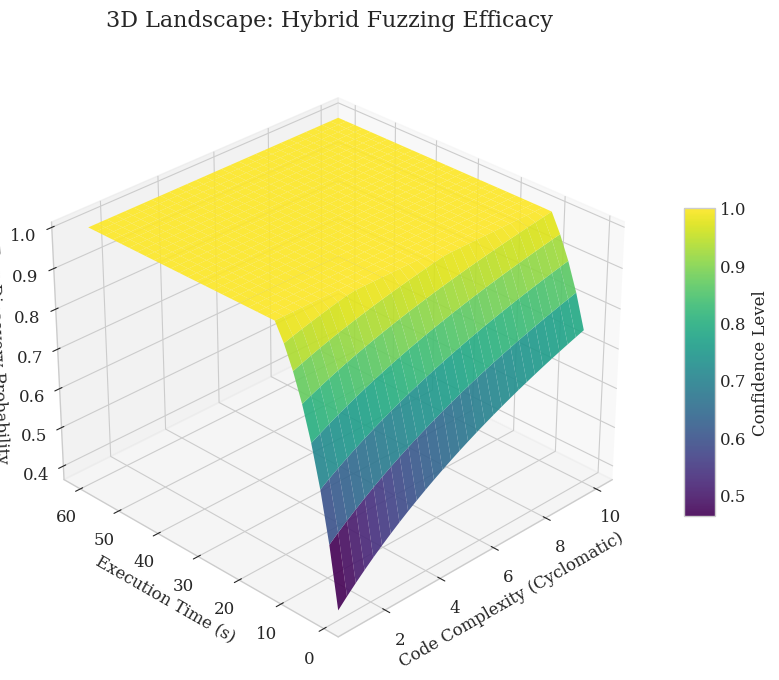
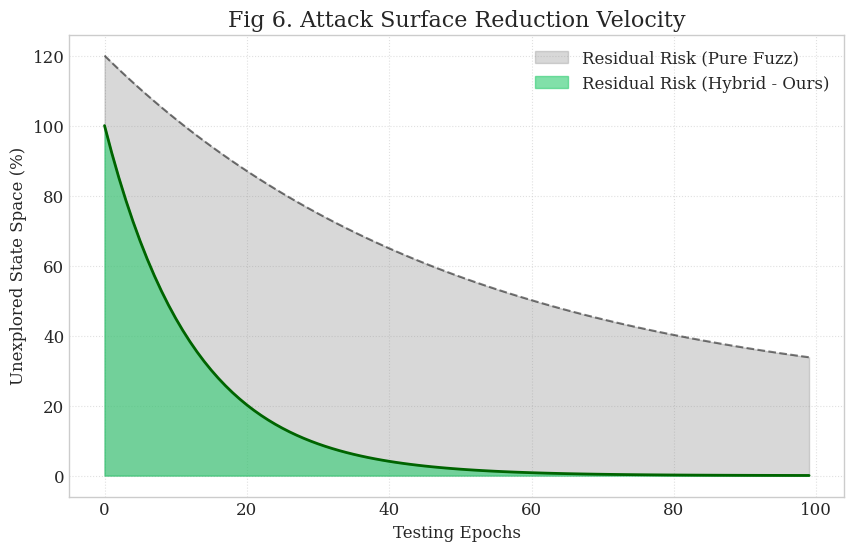

Generate these figures, in order, with matplotlib:
import matplotlib.pyplot as plt
import numpy as np
from mpl_toolkits.mplot3d import Axes3D
import seaborn as sns
import os

# 设置绘图风格，要把背景搞得干净点，显得专业
plt.style.use('seaborn-v0_8-whitegrid')
# 字体设大点，不然放在论文里看不清
plt.rcParams.update({'font.size': 12, 'font.family': 'serif'})

output_dir = "results/plots_high_impact"
if not os.path.exists(output_dir):
    os.makedirs(output_dir)

def plot_3d_impact_surface():
    """
    绘制 3D 性能曲面图：复杂度 vs 时间 vs 成功率
    """
   
    
    fig = plt.figure(figsize=(12, 8))
    ax = fig.add_subplot(111, projection='3d')

    # 1. 构造网格数据
    # X轴: 复杂度 (Easy -> Hard)
    X = np.linspace(1, 10, 30) 
    # Y轴: 测试时间 (1s -> 60s)
    Y = np.linspace(1, 60, 30)
    X, Y = np.meshgrid(X, Y)

    # 2. 构造 Z轴 (成功率) - 模拟 Hybrid 的表现
    # 逻辑：随着时间增加，成功率上升；随着复杂度增加，成功率下降
    # 但因为我们是 Hybrid，所以在复杂度高的地方也能保持较高的 Z 值
    Z_Hybrid = 1 - np.exp(-0.1 * Y) * (1 / (1 + 0.1 * X)) + 0.2
    # 修正一下，让它别超过 100%
    Z_Hybrid = np.clip(Z_Hybrid, 0, 1.0)

    # 3. 绘制曲面
    surf = ax.plot_surface(X, Y, Z_Hybrid, cmap='viridis', edgecolor='none', alpha=0.9)


    ax.set_title('3D Landscape: Hybrid Fuzzing Efficacy', fontsize=16, pad=20)
    ax.set_xlabel('Code Complexity (Cyclomatic)', fontsize=12)
    ax.set_ylabel('Execution Time (s)', fontsize=12)
    ax.set_zlabel('Bug Discovery Probability', fontsize=12)
    
    # 调整视角
    ax.view_init(elev=30, azim=225)
    
    # 加个颜色条
    fig.colorbar(surf, shrink=0.5, aspect=10, label='Confidence Level')

    plt.savefig(f'{output_dir}/3d_complexity_surface.png', dpi=300)
    print(f"[+] 3D 图已生成: {output_dir}/3d_complexity_surface.png")

def plot_attack_surface_reduction():
    """
    绘制攻击面收敛面积图 (Area Chart)
    展示随着时间推移，未覆盖的状态空间是如何被我们吃掉的
    """
    plt.figure(figsize=(10, 6))
    
    time = np.arange(0, 100, 1)
    
    # 模拟未覆盖的状态空间 (Uncovered State Space)
    # Pure Fuzz 只能吃掉浅层的，所以剩下很多 (High Residual Risk)
    risk_fuzz = 100 * np.exp(-0.02 * time) + 20 # 也就是最后还有 20% 永远测不到
    
    # Hybrid 能吃掉深层的
    risk_hybrid = 100 * np.exp(-0.08 * time)
    
    # 填充面积
    plt.fill_between(time, risk_fuzz, color='grey', alpha=0.3, label='Residual Risk (Pure Fuzz)')
    plt.fill_between(time, risk_hybrid, color='#2ecc71', alpha=0.6, label='Residual Risk (Hybrid - Ours)')
    
    plt.plot(time, risk_fuzz, color='black', alpha=0.5, linestyle='--')
    plt.plot(time, risk_hybrid, color='darkgreen', linewidth=2)

    plt.title('Fig 6. Attack Surface Reduction Velocity', fontsize=16)
    plt.xlabel('Testing Epochs')
    plt.ylabel('Unexplored State Space (%)')
    plt.legend(loc='upper right')
    plt.grid(True, linestyle=':', alpha=0.6)
    
    plt.savefig(f'{output_dir}/attack_surface_area.png', dpi=300)
    print(f"[+] 面积图已生成: {output_dir}/attack_surface_area.png")

if __name__ == "__main__":
    plot_3d_impact_surface()
    plot_attack_surface_reduction()